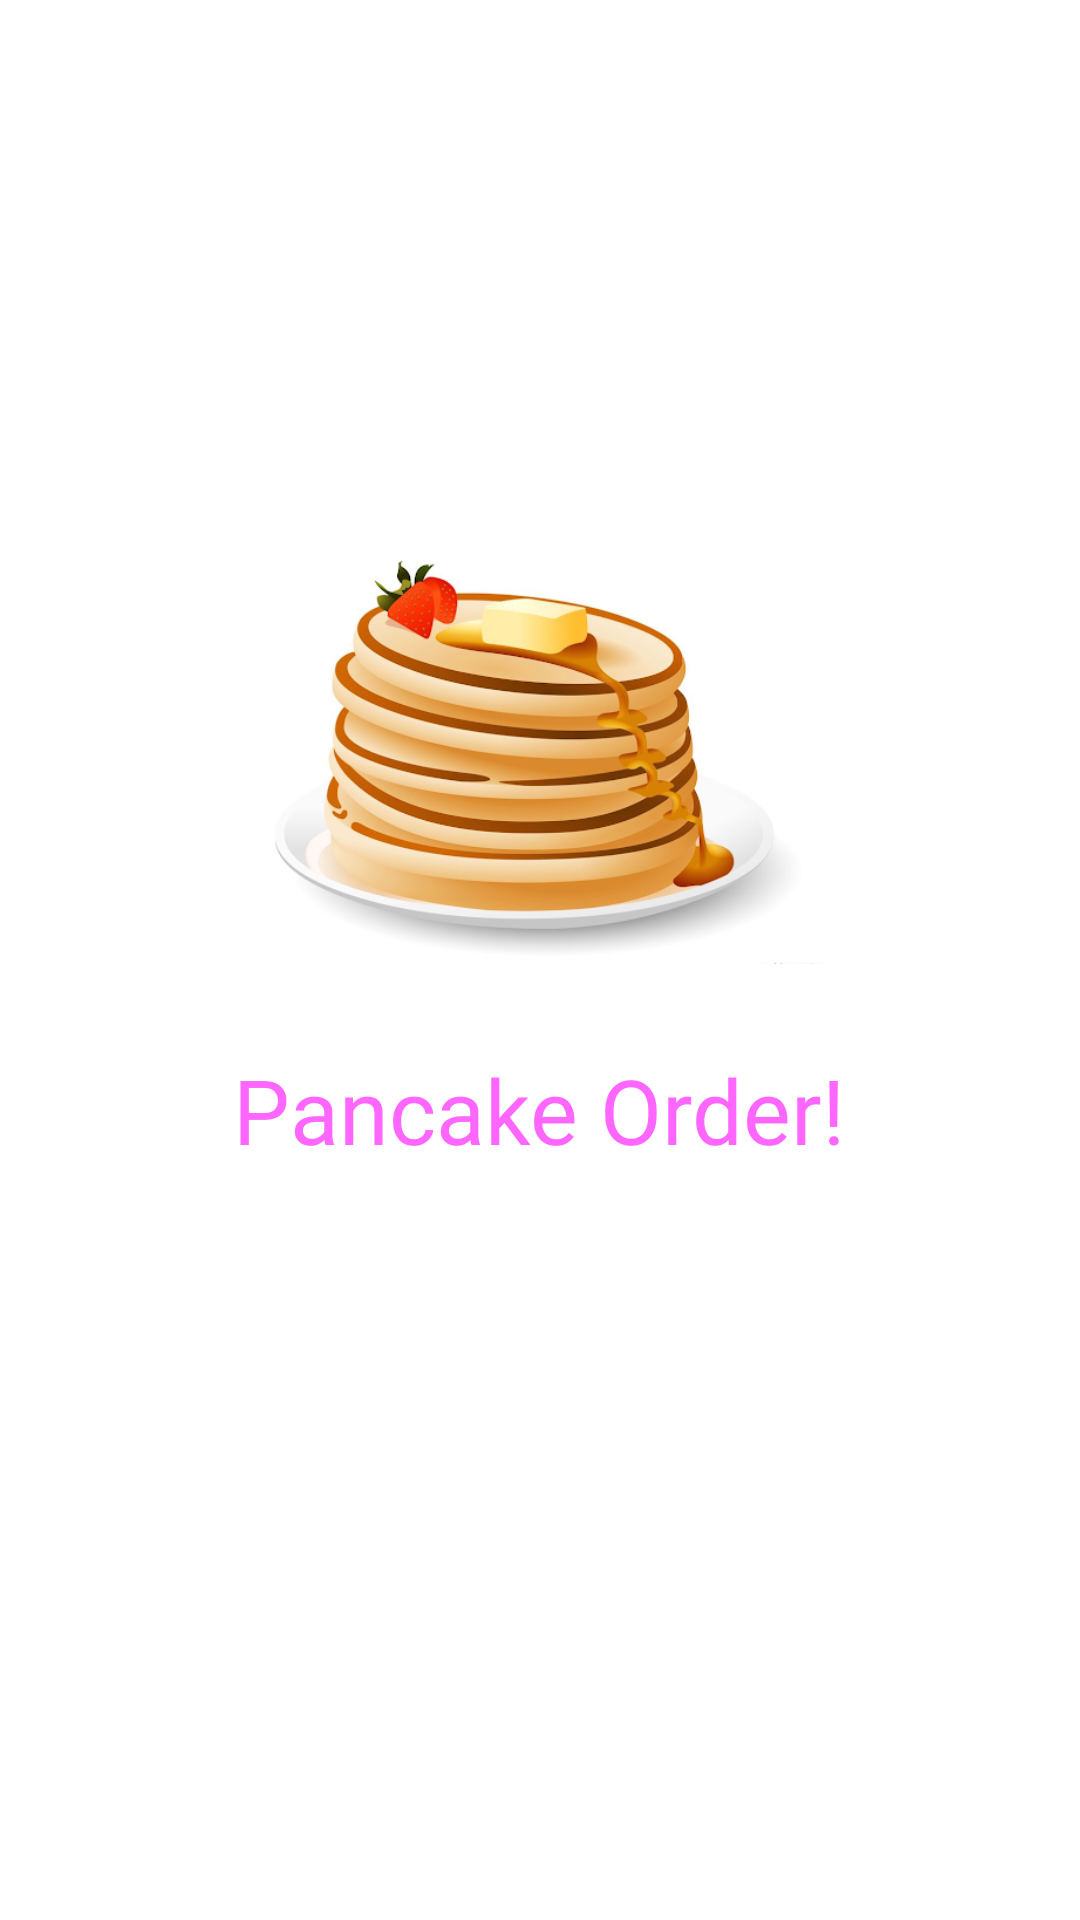

Produce the Android XML layout that renders to this screen, including the resource entries it uses.
<!-- AndroidManifest.xml: application theme Theme.Pancake -->
<!-- res/layout/fragment_start.xml -->
<?xml version="1.0" encoding="utf-8"?>
<layout
    xmlns:android="http://schemas.android.com/apk/res/android"
    xmlns:app="http://schemas.android.com/apk/res-auto"
    xmlns:tools="http://schemas.android.com/tools"
    android:background="@color/white">

    <data>

        <variable
            name="startFragment"
            type="com.example.pancake.StartFragment" />

    </data>

    <androidx.core.widget.NestedScrollView
        android:layout_width="match_parent"
        android:layout_height="match_parent"
        android:fillViewport="true">

        <androidx.constraintlayout.widget.ConstraintLayout
            android:layout_width="match_parent"
            android:layout_height="wrap_content"
            android:layout_gravity="center"
            tools:context=".StartFragment">

            <ImageView
                android:id="@+id/imageView_pancake"
                android:layout_width="@dimen/image_size"
                android:layout_height="@dimen/image_size"
                android:contentDescription="@string/app_name"
                android:scaleType="centerInside"
                android:src="@drawable/pancake"
                app:layout_constraintBottom_toBottomOf="parent"
                app:layout_constraintEnd_toEndOf="parent"
                app:layout_constraintHorizontal_bias="0.497"
                app:layout_constraintStart_toStartOf="parent"
                app:layout_constraintTop_toTopOf="parent"
                app:layout_constraintVertical_bias="0.34" />

            <TextView
                android:id="@+id/textView_pancake_order"
                android:layout_width="wrap_content"
                android:layout_height="wrap_content"
                android:fontFamily="@font/allan"
                android:text="@string/pancake_order"
                android:textSize="@dimen/text_size_pancake_order"
                android:textAppearance="?attr/textAppearanceHeadline6"
                android:textColor="@color/material_on_background_emphasis_medium"
                app:layout_constraintEnd_toEndOf="@+id/imageView_pancake"
                app:layout_constraintStart_toStartOf="@+id/imageView_pancake"
                app:layout_constraintTop_toBottomOf="@+id/imageView_pancake" />

            <ImageButton
                android:id="@+id/image_button_pancake"
                style="@style/image_button"
                android:layout_width="@dimen/imageButton_size"
                android:layout_height="@dimen/imageButton_size"
                android:layout_margin="@dimen/margin_between_elements"
                android:src="@drawable/ic_baseline_add_24"
                app:layout_constraintEnd_toEndOf="@+id/textView_pancake_order"
                app:layout_constraintStart_toStartOf="@+id/textView_pancake_order"
                app:layout_constraintTop_toBottomOf="@+id/textView_pancake_order"
                android:onClick="@{ () -> startFragment.goToNextFragment()}"
                android:contentDescription="@string/app_name" />

        </androidx.constraintlayout.widget.ConstraintLayout>


    </androidx.core.widget.NestedScrollView>

</layout>
<!-- resources referenced by this layout -->
<resources>
  <color name="white">#FFFFFFFF</color>
  <dimen name="imageButton_size">60dp</dimen>
  <dimen name="image_size">200dp</dimen>
  <dimen name="margin_between_elements">8dp</dimen>
  <dimen name="text_size_pancake_order">30sp</dimen>
  <!-- drawable pancake: png bitmap (drawable, 134651 bytes) -->
  <string name="app_name">Pancake</string>
  <string name="pancake_order">Pancake Order!</string>
  <style name="image_button" parent="Theme.MaterialComponents">
          <item name="cornerFamily">cut</item>
          <item name="cornerSize">4dp</item>
          <item name="backgroundTint">@color/pancake</item>
      </style>
  <style name="Theme.Pancake" parent="Theme.MaterialComponents.Light">
          
          <item name="colorPrimary">@color/pancake</item>
          <item name="colorPrimaryVariant">@color/purple_700</item>
          <item name="colorOnPrimary">@color/white</item>
          
          <item name="colorSecondary">@color/teal_200</item>
          <item name="colorSecondaryVariant">@color/teal_700</item>
          <item name="colorOnSecondary">@color/white</item>
          
          <item name="android:statusBarColor" tools:targetApi="l">?attr/colorPrimary</item>
          
      </style>
  <color name="pancake">#FFC174</color>
  <color name="purple_700">#FF3700B3</color>
  <color name="teal_200">#FF03DAC5</color>
  <color name="teal_700">#FF018786</color>
</resources>
